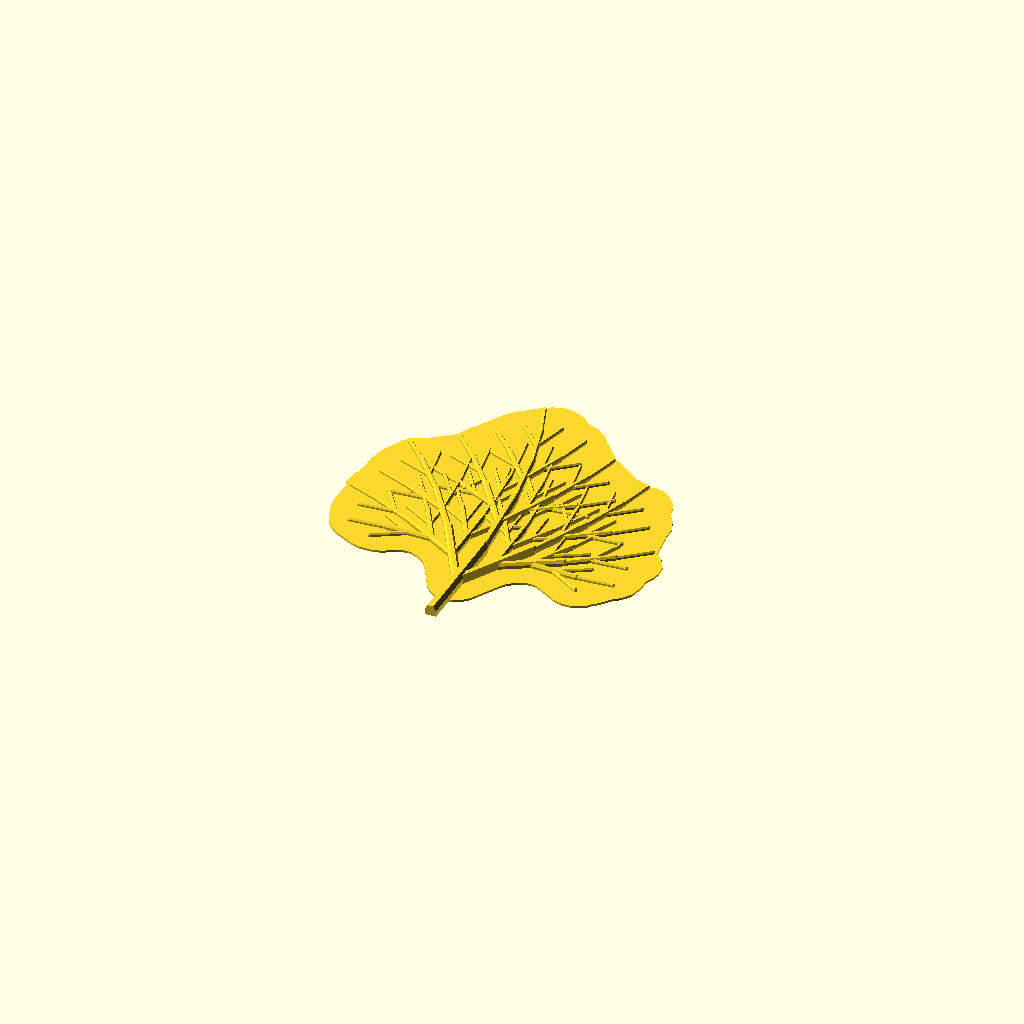
Cell 1 — every parameter at its default value.
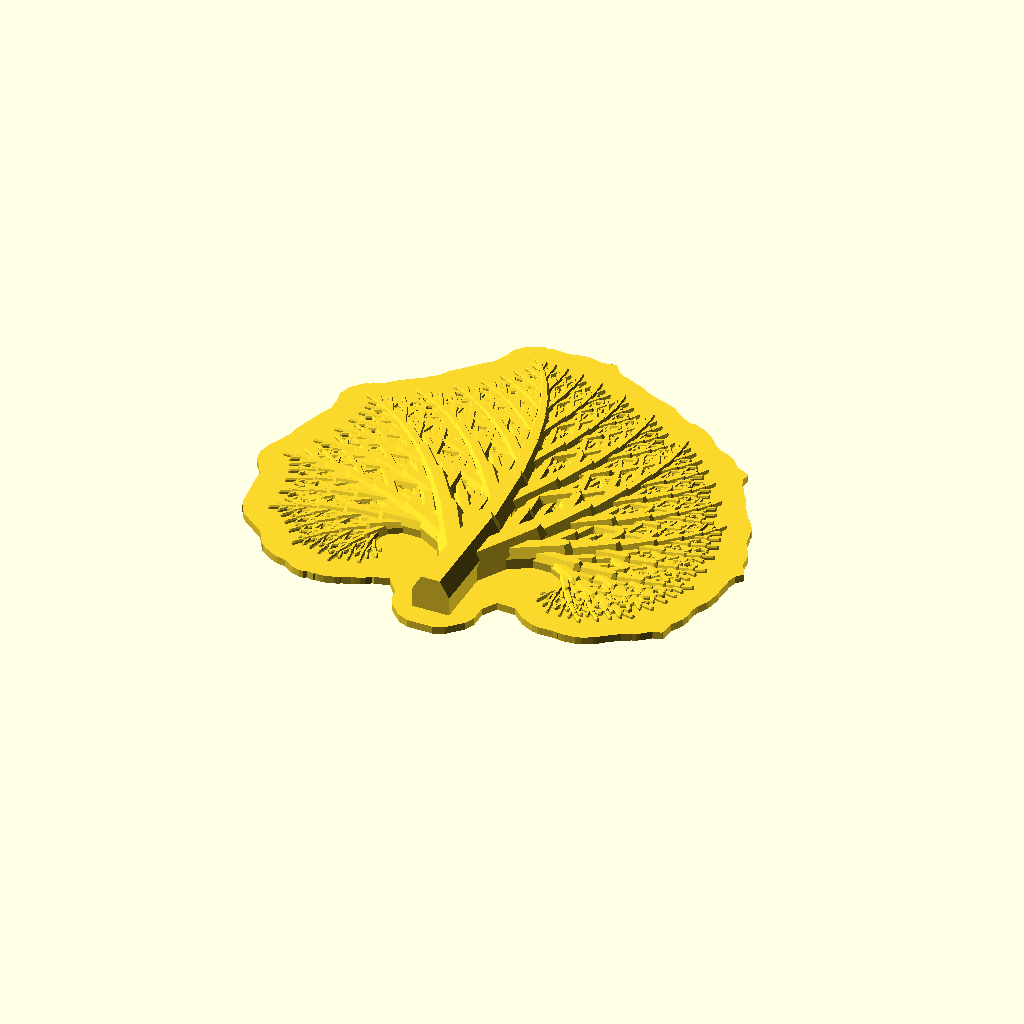
Cell 2 — D set to 50, the other parameters unchanged.
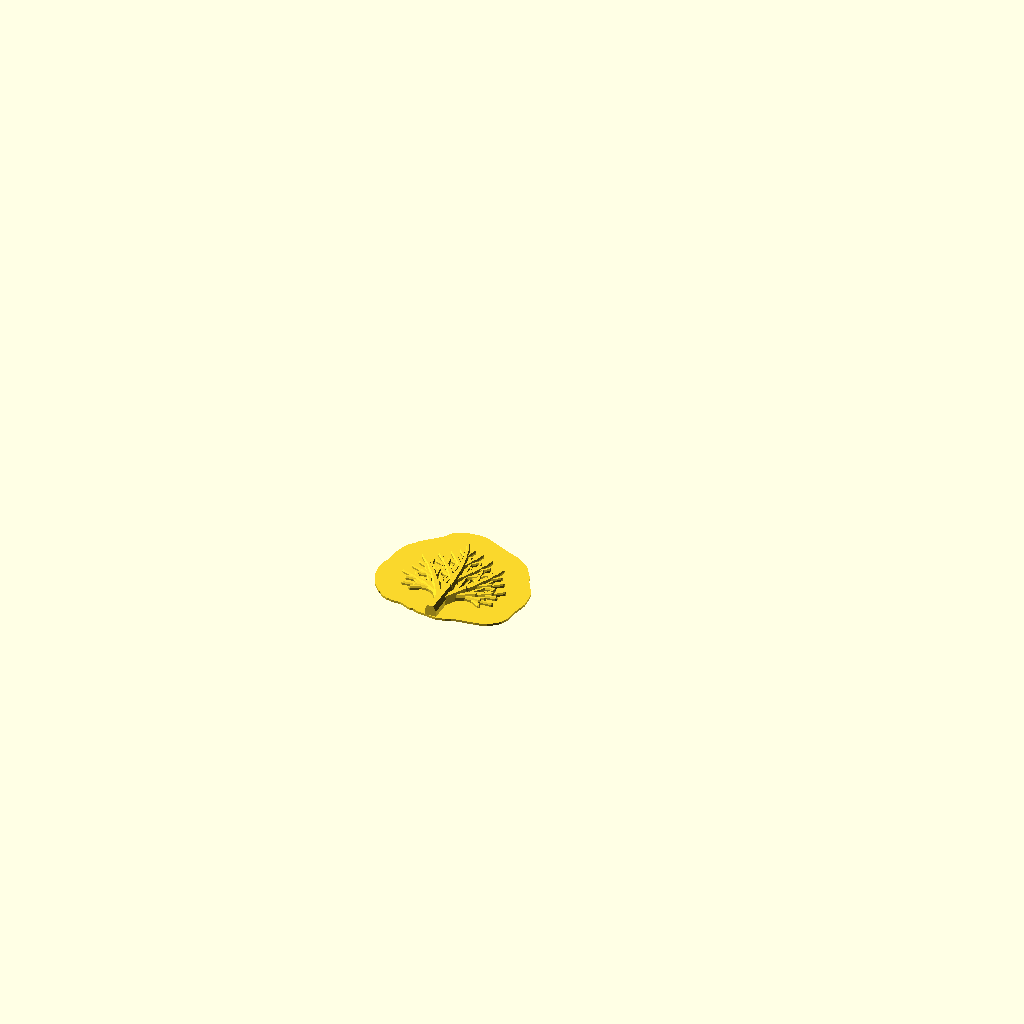
Cell 3 — L set to 50, the other parameters unchanged.
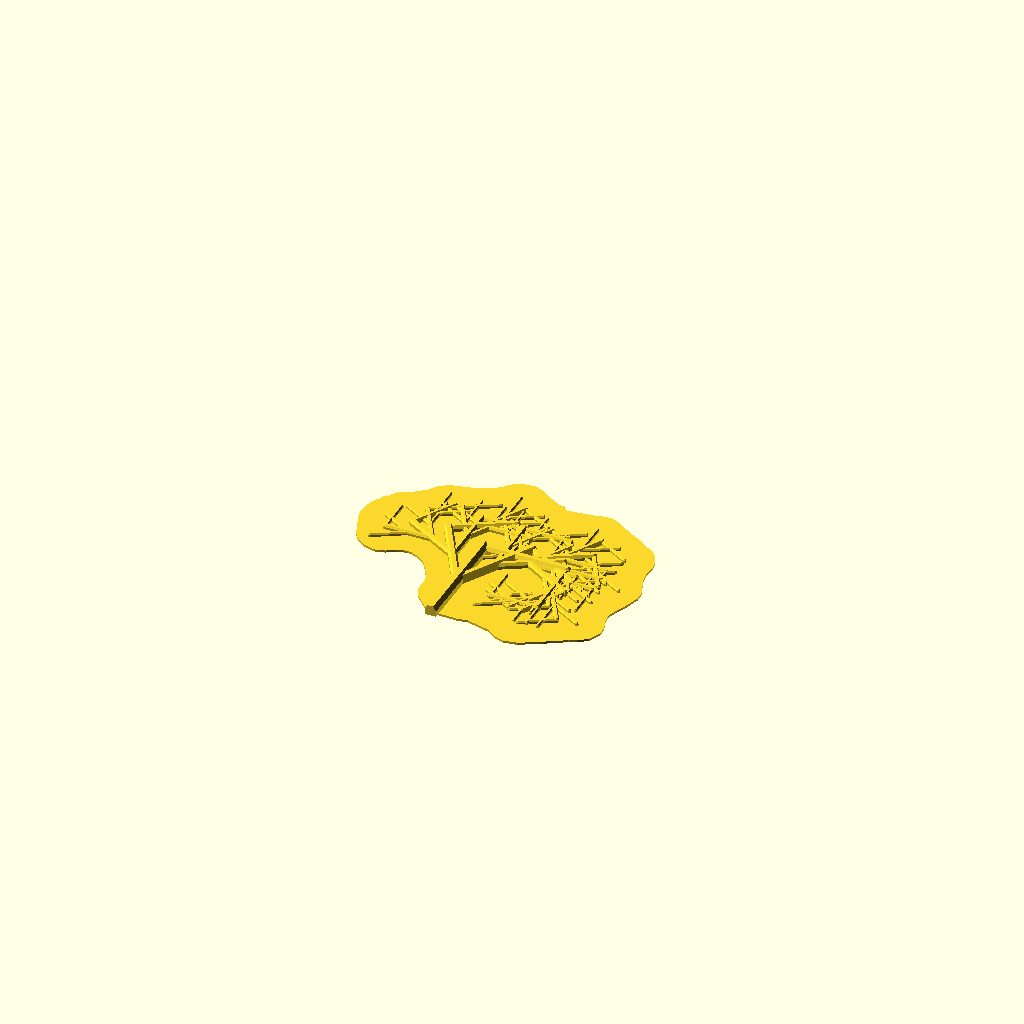
Cell 4: Ac = -90 (everything else at default).
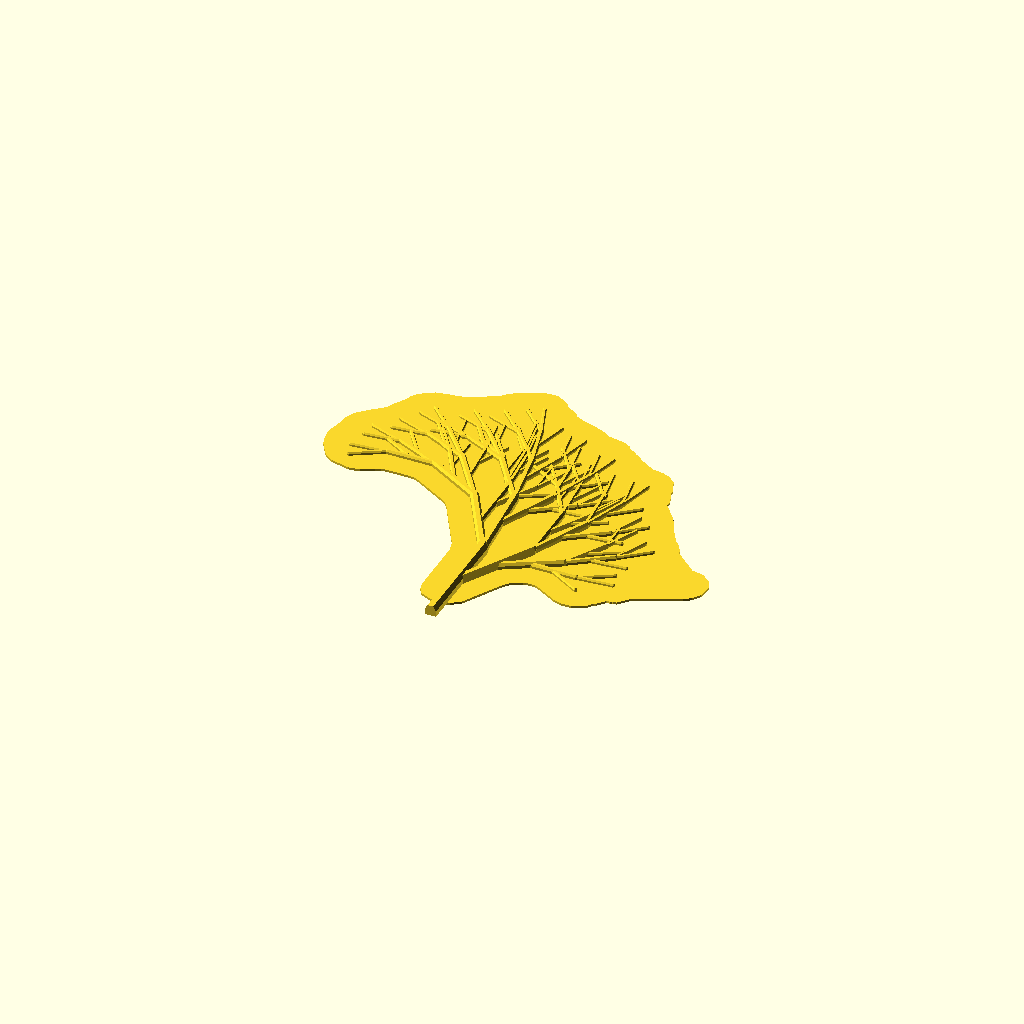
Cell 5 — Pl set to 1, the other parameters unchanged.
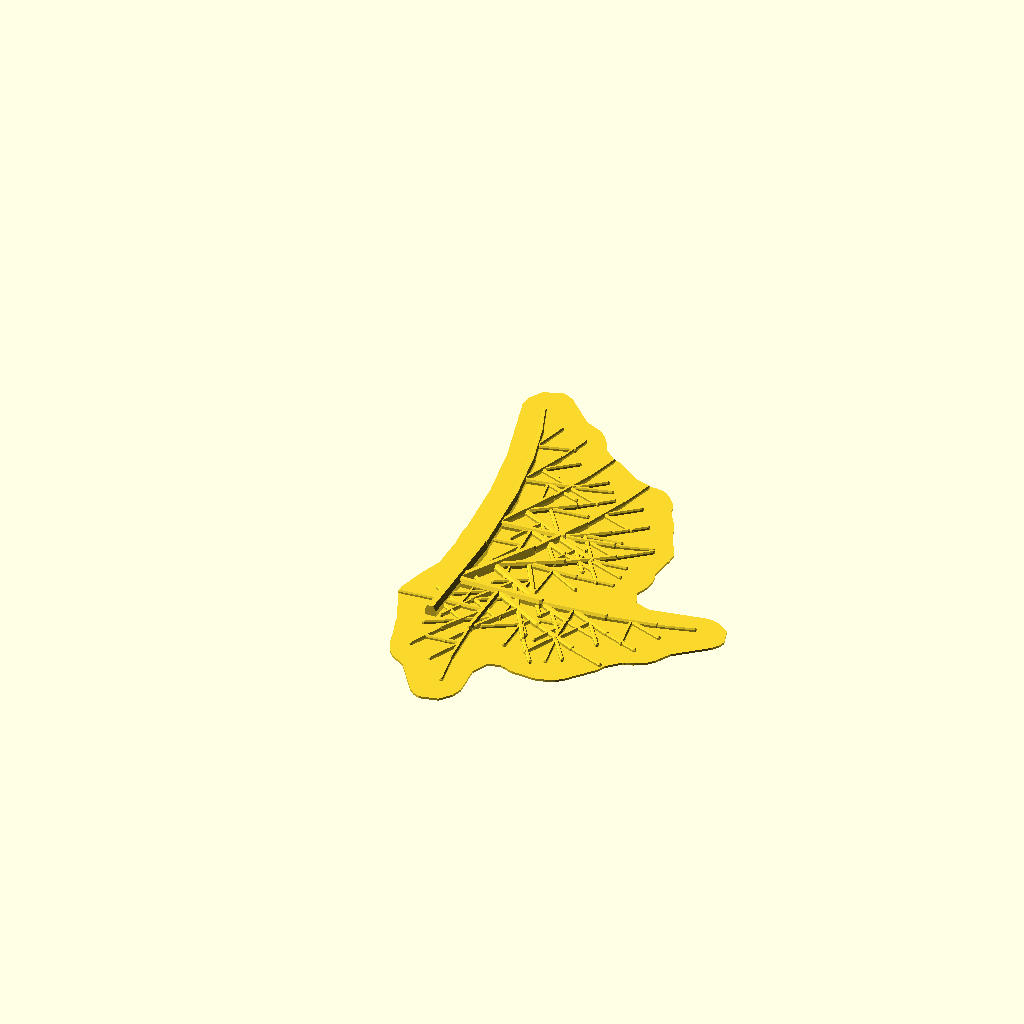
Cell 6: the same model with Al = -90.
One fixed orthographic camera (rotation 55°, 0°, 25°; colour scheme Cornfield) for every cell.
Source of the model, attic/Downloads/InifinityLeaf (2)/InifinityLeaf (2).scad:
Detail=6;//
$fn=Detail;
//Do you want veins
doVeins=1;// [0:No, 1:Yes]
//Do you want base surface
doBase=1;// [0:No, 1:Yes]
//Diameter of starting stem
D=15; // [5:.1:50]
//Length of starting stem
L=150; // [50:1:200]
//Angle of Center stem
Ac=5; // [-90:90]
//Position of the Left stem up the initial stem
Pl=.5; // [0:.01:1.0]
//Angle of the Left branch
Al=30; // [-90:90]
//Position of the Right stem up the initial stem
Pr=.5; // [0:.01:1.0]
//Angle of the Right branch
Ar=30; // [-90:90]
//Ratio of size in next level
Rn=.75;// [.5:.01:.8]
//Smallest diameter to render
smallest=4; // [4.0:.1:10.0]

module veins(D,L,Ac,Pl,Al,Pr,Ar,Rn,smallest=2) {
  if (D>smallest) {
    rod(D,L);
    translate([0,L,0])
     rotate([0,0,Ac])
       veins(D*Rn,L*Rn,Ac,Pl,Al,Pr,Ar,Rn,smallest);
    translate([0,L*Pl,0])
     rotate([0,0,Al])
       veins(D*Rn,L*Rn,Ac,Pl,Al,Pr,Ar,Rn,smallest);
    translate([0,L*Pr,0])
     rotate([0,0,-Ar])
       veins(D*Rn,L*Rn,Ac,Pl,Al,Pr,Ar,Rn,smallest);
  }
}
module veins2D(D,L,Ac,Pl,Al,Pr,Ar,Rn,smallest=2) {
  if (D>smallest) {
    rod2D(D,L);
    translate([0,L,0])
     rotate([0,0,Ac])
       veins2D(D*Rn,L*Rn,Ac,Pl,Al,Pr,Ar,Rn,smallest);
    translate([0,L*Pl,0])
     rotate([0,0,Al])
       veins2D(D*Rn,L*Rn,Ac,Pl,Al,Pr,Ar,Rn,smallest);
    translate([0,L*Pr,0])
     rotate([0,0,-Ar])
       veins2D(D*Rn,L*Rn,Ac,Pl,Al,Pr,Ar,Rn,smallest);
  }
}

module base(D,L,Ac,Pl,Al,Pr,Ar,Rn,smallest=2)
 {
  linear_extrude(height=D*.2)
   // projection(cut=true)

offset(r=20)
  offset(r=-40)
 
  offset(r=20)
    offset(r=30)

offset(delta=20)
  offset(r=-40)
 
  offset(delta=20)
//hull()
{    
        veins2D(D,L,Ac,Pl,Al,Pr,Ar,Rn,smallest);}
 }

module petal(doVeins,doBase,D,L,Ac,Pl,Al,Pr,Ar,Rn,smallest=2) {
   if (doBase==1) 
       base(D,L,Ac,Pl,Al,Pr,Ar,Rn,smallest);
   if (doVeins==1)
     translate([0,0,D*.2])
       veins(D,L,Ac,Pl,Al,Pr,Ar,Rn,smallest);
}

petal(doVeins,doBase,D,L,Ac,Pl,Al,Pr,Ar,Rn,smallest);

module rod(D,L) {
translate([0,L,D/2])
  hull() {
    rotate([90,0,0])
      hull() {
        cylinder(r=D/2,h=L);
        translate([-D/2,-D/2,0])
          cube([D,D/2,L]);
      }
    sphere(r=D/2);
    translate([0,0,-D/2])
    cylinder(r=D/2,h=D/2);
  }
}
module rod2D(D,L) {
//translate([0,L,D/2])
  hull() {
       
        translate([-D/2,  0])
          square([D,L]);
       
     //translate([0,0])   { circle(r=D/2,h=D/2,$fn=20);}
  translate([0,L])   { circle(r=D/2,h=D/2,$fn=20);}
  }
}
Parameter table extracted from the source (name, type, default, range or options):
Detail: number, default 6
doVeins: number, default 1, options 0, 1
doBase: number, default 1, options 0, 1
D: number, default 15, range 5 to 50, step 0.1
L: number, default 150, range 50 to 200, step 1
Ac: number, default 5, range -90 to 90
Pl: number, default 0.5, range 0 to 1, step 0.01
Al: number, default 30, range -90 to 90
Pr: number, default 0.5, range 0 to 1, step 0.01
Ar: number, default 30, range -90 to 90
Rn: number, default 0.75, range 0.5 to 0.8, step 0.01
smallest: number, default 4, range 4 to 10, step 0.1
